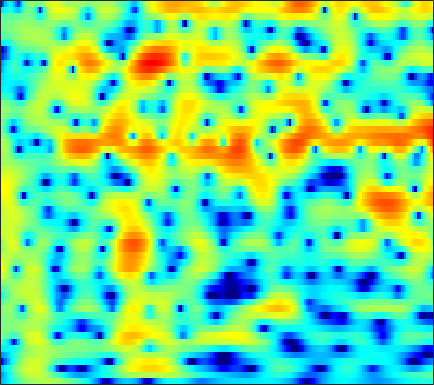

The file beside this chart, header and first rows:
-8.592, -7.885, -6.9143, -5.9398, -5.2239, -4.291, -3.406, -2.7881, -2.0183, -1.313, -0.67673, -0.24589, 0.26672, 0.71012, 0.99801, 1.3185, 1.5667, 1.7069, 1.8393, 1.9165, 1.9313, 1.907, 1.8216, 1.6848
-9.901, -8.683, -7.063, -5.535, -4.472, -3.173, -2.006, -1.216, -0.2755, 0.537, 1.229, 1.667, 2.145, 2.502, 2.689, 2.832, 2.851, 2.788, 2.591, 2.272, 1.832, 1.425, 0.7817, 0.03287
-7.934, -7.042, -5.775, -4.474, -3.509, -2.265, -1.092, -0.2791, 0.7072, 1.563, 2.288, 2.737, 3.207, 3.525, 3.656, 3.688, 3.541, 3.307, 2.816, 2.103, 1.139, 0.2218, -1.296, -3.239
-17.98, -14.59, -11.18, -8.509, -6.824, -4.887, -3.237, -2.16, -0.9004, 0.1703, 1.063, 1.625, 2.233, 2.683, 2.921, 3.107, 3.14, 3.066, 2.835, 2.46, 1.946, 1.478, 0.7541, -0.04
-10.11, -9.351, -8.233, -7.042, -6.137, -4.952, -3.832, -3.039, -2.051, -1.147, -0.3419, 0.1983, 0.8265, 1.347, 1.661, 1.982, 2.189, 2.27, 2.286, 2.203, 2.041, 1.871, 1.598, 1.288
-5.697, -5.676, -5.634, -5.526, -5.376, -5.026, -4.481, -3.946, -3.088, -2.13, -1.159, -0.4641, 0.3756, 1.09, 1.527, 1.976, 2.267, 2.387, 2.429, 2.345, 2.151, 1.947, 1.622, 1.267
-2.231, -2.933, -4.274, -6.277, -8.444, -12.75, -16.21, -12.58, -7.447, -3.93, -1.419, 0.02161, 1.503, 2.587, 3.178, 3.701, 3.947, 3.958, 3.755, 3.304, 2.613, 1.939, 0.8516, -0.3965
0.1485, -0.2316, -0.8805, -1.65, -2.232, -2.815, -2.901, -2.555, -1.619, -0.4246, 0.7764, 1.581, 2.481, 3.15, 3.493, 3.739, 3.741, 3.572, 3.105, 2.329, 1.208, 0.09346, -1.853, -4.508
0.06665, 0.06558, 0.03564, 0.002865, -0.00849, 0.01854, 0.119, 0.2515, 0.5128, 0.8496, 1.218, 1.487, 1.811, 2.06, 2.185, 2.238, 2.151, 1.974, 1.583, 1.008, 0.2576, -0.4166, -1.433, -2.524
-0.4281, -0.2539, -0.07825, 0.03623, 0.08826, 0.1122, 0.1195, 0.1321, 0.2001, 0.3242, 0.5146, 0.703, 0.9954, 1.29, 1.491, 1.68, 1.754, 1.714, 1.543, 1.231, 0.7849, 0.3751, -0.251, -0.9362
-0.8153, -0.3009, 0.1237, 0.2638, 0.1837, -0.1654, -0.7599, -1.335, -2.148, -2.692, -2.557, -1.983, -0.8442, 0.3374, 1.116, 1.927, 2.458, 2.671, 2.725, 2.521, 2.079, 1.612, 0.8431, -0.04973
-0.6694, 0.1504, 0.8609, 1.132, 1.04, 0.4487, -0.7976, -2.339, -5.637, -11.48, -12.96, -7.425, -2.649, 0.2691, 1.745, 3.074, 3.844, 4.115, 4.123, 3.741, 2.98, 2.166, 0.7167, -1.199
-2.72, -1.81, -0.7844, -0.02318, 0.3452, 0.5852, 0.563, 0.4436, 0.2387, 0.1421, 0.334, 0.7139, 1.413, 2.138, 2.604, 3.046, 3.235, 3.189, 2.836, 2.173, 1.184, 0.2087, -1.412, -3.424
-5.825, -4.085, -2.304, -0.9778, -0.2053, 0.5789, 1.159, 1.495, 1.846, 2.118, 2.377, 2.551, 2.742, 2.861, 2.894, 2.826, 2.586, 2.284, 1.703, 0.9075, -0.1262, -1.057, -2.497, -4.139
-3.439, -2.414, -1.243, -0.3043, 0.2695, 0.8971, 1.401, 1.713, 2.058, 2.359, 2.602, 2.732, 2.833, 2.844, 2.777, 2.564, 2.197, 1.819, 1.169, 0.3292, -0.6958, -1.587, -2.945, -4.518
0.5462, 0.6234, 0.6923, 0.7224, 0.7248, 0.7321, 0.7928, 0.8971, 1.132, 1.452, 1.79, 2.029, 2.286, 2.426, 2.423, 2.272, 1.943, 1.572, 0.9047, 0.05699, -0.942, -1.777, -2.981, -4.234
3.603, 3.083, 2.207, 1.114, 0.1516, -1.222, -2.365, -2.709, -2.219, -1.041, 0.2516, 1.114, 2.008, 2.573, 2.794, 2.83, 2.575, 2.184, 1.421, 0.3999, -0.8879, -2.011, -3.635, -5.263
5.358, 4.576, 3.223, 1.384, -0.4691, -3.969, -9.801, -14.9, -8.726, -3.709, -0.7432, 0.7625, 2.12, 2.923, 3.243, 3.34, 3.068, 2.646, 1.767, 0.5059, -1.226, -2.886, -5.799, -10.08
4.263, 3.748, 2.961, 2.043, 1.305, 0.3383, -0.4172, -0.6974, -0.613, -0.1257, 0.5422, 1.019, 1.52, 1.843, 1.945, 1.868, 1.548, 1.148, 0.3782, -0.6849, -2.003, -3.178, -4.908, -6.662
2.418, 2.399, 2.38, 2.318, 2.221, 2.039, 1.83, 1.673, 1.484, 1.335, 1.236, 1.174, 1.109, 1.072, 1.021, 0.9007, 0.684, 0.4125, -0.1145, -0.8279, -1.764, -2.605, -3.875, -5.267
-0.7774, 0.5604, 1.91, 2.774, 3.15, 3.33, 3.204, 2.927, 2.355, 1.605, 0.7584, 0.1831, -0.3215, -0.4341, -0.2738, 0.1179, 0.4874, 0.6543, 0.664, 0.3726, -0.2451, -0.9309, -2.2, -3.974
-1.066, 0.7464, 2.447, 3.479, 3.896, 4.013, 3.653, 3.066, 1.796, -0.1753, -3.124, -6.331, -11.94, -10.21, -6.405, -3.018, -0.9689, 0.01309, 0.7924, 1.066, 0.9501, 0.6358, -0.07449, -1.05
2.04, 2.446, 2.943, 3.281, 3.371, 3.252, 2.808, 2.247, 1.162, -0.3103, -2.12, -3.565, -4.913, -4.925, -4.137, -2.818, -1.69, -1.052, -0.5028, -0.2373, -0.2196, -0.3503, -0.6552, -1.079
2.406, 2.646, 2.904, 3.052, 3.072, 2.958, 2.681, 2.359, 1.808, 1.153, 0.4437, -0.0449, -0.5935, -0.9694, -1.136, -1.263, -1.328, -1.397, -1.538, -1.733, -1.987, -2.197, -2.491, -2.806
2.087, 2.47, 2.862, 3.119, 3.221, 3.224, 3.087, 2.906, 2.571, 2.143, 1.661, 1.275, 0.7218, 0.164, -0.2792, -0.9056, -1.579, -2.137, -2.915, -3.721, -4.476, -4.915, -5.309, -5.454
1.714, 2.337, 2.975, 3.39, 3.561, 3.624, 3.517, 3.343, 3.007, 2.586, 2.102, 1.691, 1.105, 0.4319, -0.145, -1.043, -2.172, -3.193, -4.877, -6.998, -9.511, -11.34, -12.16, -10.67
1.615, 2.497, 3.312, 3.757, 3.873, 3.783, 3.454, 3.076, 2.472, 1.832, 1.219, 0.8212, 0.3532, -0.1161, -0.5065, -1.183, -2.124, -3.058, -4.741, -7.05, -10.26, -12.99, -14.26, -11.23
2.627, 3.414, 4.029, 4.196, 4.044, 3.457, 2.444, 1.416, -0.2487, -2.036, -3.33, -3.607, -3.209, -2.483, -2.057, -1.768, -1.794, -2.044, -2.552, -3.205, -3.798, -4.1, -4.144, -3.759
4.333, 4.665, 4.819, 4.595, 4.153, 3.143, 1.556, -0.1242, -3.335, -8.592, -19.56, -15.57, -8.377, -5.104, -3.753, -2.737, -2.32, -2.259, -2.376, -2.589, -2.717, -2.753, -2.609, -2.264
5.034, 5.104, 5.016, 4.686, 4.261, 3.446, 2.346, 1.339, -0.1685, -1.655, -2.775, -3.183, -3.237, -3.045, -2.981, -3.095, -3.563, -4.088, -5.031, -6.03, -6.766, -6.859, -6.329, -5.356
4.686, 4.729, 4.661, 4.446, 4.185, 3.712, 3.103, 2.578, 1.831, 1.077, 0.3629, -0.1688, -0.8236, -1.532, -2.123, -3.135, -4.489, -5.891, -8.459, -12.55, -20.87, -26.11, -14.69, -9.9
3.61, 3.742, 3.815, 3.764, 3.646, 3.386, 3.027, 2.707, 2.225, 1.696, 1.124, 0.6815, 0.02449, -0.7079, -1.331, -2.298, -3.433, -4.429, -5.942, -7.502, -8.68, -8.871, -8.155, -6.84
2.058, 2.344, 2.572, 2.632, 2.585, 2.411, 2.148, 1.916, 1.553, 1.161, 0.7383, 0.4455, -0.006672, -0.4679, -0.87, -1.417, -1.998, -2.415, -2.962, -3.377, -3.625, -3.615, -3.411, -3.012
0.7492, 1.152, 1.403, 1.392, 1.258, 0.9415, 0.5311, 0.2079, -0.1804, -0.4789, -0.6974, -0.8346, -0.987, -1.132, -1.258, -1.448, -1.651, -1.811, -1.977, -2.056, -2.014, -1.919, -1.655, -1.206
0.7544, 1.035, 1.035, 0.6272, 0.04997, -0.9873, -2.226, -3.16, -3.989, -4.148, -3.745, -3.416, -2.932, -2.687, -2.544, -2.518, -2.538, -2.59, -2.617, -2.691, -2.705, -2.685, -2.415, -1.797
1.934, 1.934, 1.513, 0.5451, -0.6188, -2.914, -6.501, -10.64, -20.51, -14.22, -8.815, -6.694, -5.272, -4.857, -5.01, -5.424, -5.75, -5.659, -5.391, -5.284, -5.847, -6.738, -8.635, -9.017
2.088, 1.858, 1.147, 0.03696, -1.003, -2.679, -4.593, -6.021, -7.284, -7.243, -6.53, -5.999, -6.034, -6.896, -8.627, -13.1, -22.95, -17.45, -10.61, -7.572, -6.505, -6.634, -7.522, -7.384
1.108, 0.4836, -0.7091, -2.193, -3.344, -4.637, -5.311, -5.39, -5.138, -4.666, -4.25, -4.064, -4.133, -4.64, -5.189, -6.203, -6.739, -6.326, -5.129, -3.684, -2.428, -1.728, -0.8048, 0.1525
0.2455, -0.8826, -2.968, -6.072, -9.441, -16.17, -15.64, -11.05, -7.206, -4.851, -3.308, -2.535, -1.775, -1.366, -1.169, -0.9234, -0.6783, -0.4399, -0.02421, 0.4546, 0.9372, 1.29, 1.737, 2.193
0.3589, -0.5719, -2.135, -4.069, -5.63, -7.273, -7.331, -6.362, -4.695, -3.128, -1.833, -1.073, -0.2101, 0.4405, 0.784, 1.202, 1.497, 1.659, 1.832, 1.906, 1.889, 1.849, 1.712, 1.537
1.022, 0.5309, -0.1981, -0.8966, -1.375, -1.823, -1.97, -1.865, -1.49, -0.9646, -0.3369, 0.1449, 0.7257, 1.281, 1.628, 1.969, 2.188, 2.25, 2.196, 1.933, 1.464, 0.9654, 0.08044, -1.004
1.224, 0.9784, 0.6045, 0.2052, -0.09105, -0.4291, -0.6862, -0.7947, -0.7619, -0.5294, -0.1285, 0.2904, 0.8806, 1.477, 1.909, 2.355, 2.646, 2.732, 2.61, 2.211, 1.45, 0.5562, -1.137, -3.74
-0.1897, -0.213, -0.3835, -0.7611, -1.146, -1.807, -2.559, -3.108, -3.654, -3.678, -3.082, -2.315, -1.06, 0.1437, 0.951, 1.86, 2.505, 2.816, 2.981, 2.849, 2.381, 1.809, 0.7076, -0.7171
-3.55, -3.215, -3.141, -3.479, -4.027, -5.234, -7.13, -9.224, -13.46, -17.61, -12.75, -9.024, -5.425, -2.903, -1.477, -0.005726, 1.077, 1.673, 2.235, 2.533, 2.619, 2.57, 2.369, 2.1
-5.954, -5.495, -5.257, -5.381, -5.752, -6.589, -7.869, -9.101, -10.83, -11.52, -10.18, -8.442, -6.072, -4.054, -2.801, -1.409, -0.2919, 0.3891, 1.12, 1.681, 2.109, 2.343, 2.59, 2.757
-6.273, -5.998, -5.708, -5.574, -5.57, -5.696, -5.931, -6.103, -6.237, -6.149, -5.712, -5.199, -4.358, -3.401, -2.685, -1.764, -0.9289, -0.3496, 0.3446, 0.9802, 1.543, 1.922, 2.385, 2.789
-6.751, -6.288, -5.619, -5.049, -4.696, -4.387, -4.221, -4.175, -4.156, -4.146, -4.073, -3.917, -3.617, -3.163, -2.722, -2.122, -1.508, -1.06, -0.469, 0.1424, 0.8027, 1.351, 2.082, 2.786
-9.512, -7.668, -5.835, -4.477, -3.76, -3.12, -2.826, -2.847, -3.17, -3.759, -4.538, -5.057, -5.272, -4.883, -4.306, -3.494, -2.906, -2.698, -2.617, -2.481, -1.758, -0.7427, 0.9196, 2.514
-10.02, -8.556, -6.728, -5.165, -4.195, -3.247, -2.83, -2.884, -3.611, -5.264, -8.423, -12.65, -21.25, -12.51, -8.603, -5.827, -4.917, -5.233, -7.324, -13.23, -17.92, -8.316, -2.24, 1.304
-13.41, -13.62, -11.54, -8.703, -6.888, -5.1, -4.034, -3.648, -3.694, -4.358, -5.517, -6.429, -7.021, -6.351, -5.389, -4.232, -3.594, -3.506, -3.802, -4.099, -3.587, -2.413, -0.4309, 1.476
-15.39, -16.8, -13.17, -9.281, -7.146, -5.081, -3.663, -2.961, -2.367, -2.075, -1.948, -1.912, -1.771, -1.522, -1.29, -0.9489, -0.6234, -0.4219, -0.177, 0.09126, 0.4712, 0.8368, 1.404, 1.965
-5.798, -5.809, -5.34, -4.481, -3.708, -2.707, -1.829, -1.276, -0.6838, -0.2276, 0.1218, 0.334, 0.574, 0.792, 0.9469, 1.135, 1.295, 1.401, 1.522, 1.614, 1.672, 1.668, 1.61, 1.443
-2.349, -2.225, -1.959, -1.571, -1.235, -0.754, -0.2796, 0.06095, 0.4718, 0.8245, 1.114, 1.308, 1.505, 1.658, 1.754, 1.845, 1.894, 1.907, 1.885, 1.81, 1.644, 1.445, 1.023, 0.3801
-1.111, -0.9619, -0.735, -0.4793, -0.2808, 0.002044, 0.2916, 0.5008, 0.7668, 0.9998, 1.198, 1.313, 1.429, 1.49, 1.498, 1.478, 1.437, 1.393, 1.322, 1.228, 1.085, 0.9262, 0.5728, -0.002922
-0.9399, -0.8238, -0.6629, -0.5091, -0.3849, -0.2223, -0.05462, 0.07674, 0.2624, 0.4572, 0.6344, 0.7192, 0.77, 0.7104, 0.5831, 0.3376, 0.06772, -0.09617, -0.1807, -0.08497, 0.1594, 0.3603, 0.583, 0.6426
-1.868, -1.811, -1.686, -1.563, -1.512, -1.528, -1.587, -1.582, -1.43, -1.073, -0.623, -0.3109, -0.09983, -0.2186, -0.5694, -1.447, -2.758, -3.806, -4.533, -3.72, -1.981, -0.6824, 0.7419, 1.75
-6.357, -5.905, -4.884, -4.147, -4.047, -4.569, -5.825, -6.97, -7.489, -5.871, -3.57, -2.152, -0.9557, -0.5641, -0.8225, -2.034, -4.641, -8.159, -16.01, -9.094, -3.342, -0.7372, 1.563, 3.025
-19.5, -12.45, -7.97, -6.015, -5.56, -6.126, -8.177, -10.99, -13.77, -9.185, -4.918, -2.784, -0.9364, 0.06718, 0.3693, 0.311, -0.07541, -0.3876, -0.4757, 0.09083, 1.116, 1.957, 2.921, 3.578
